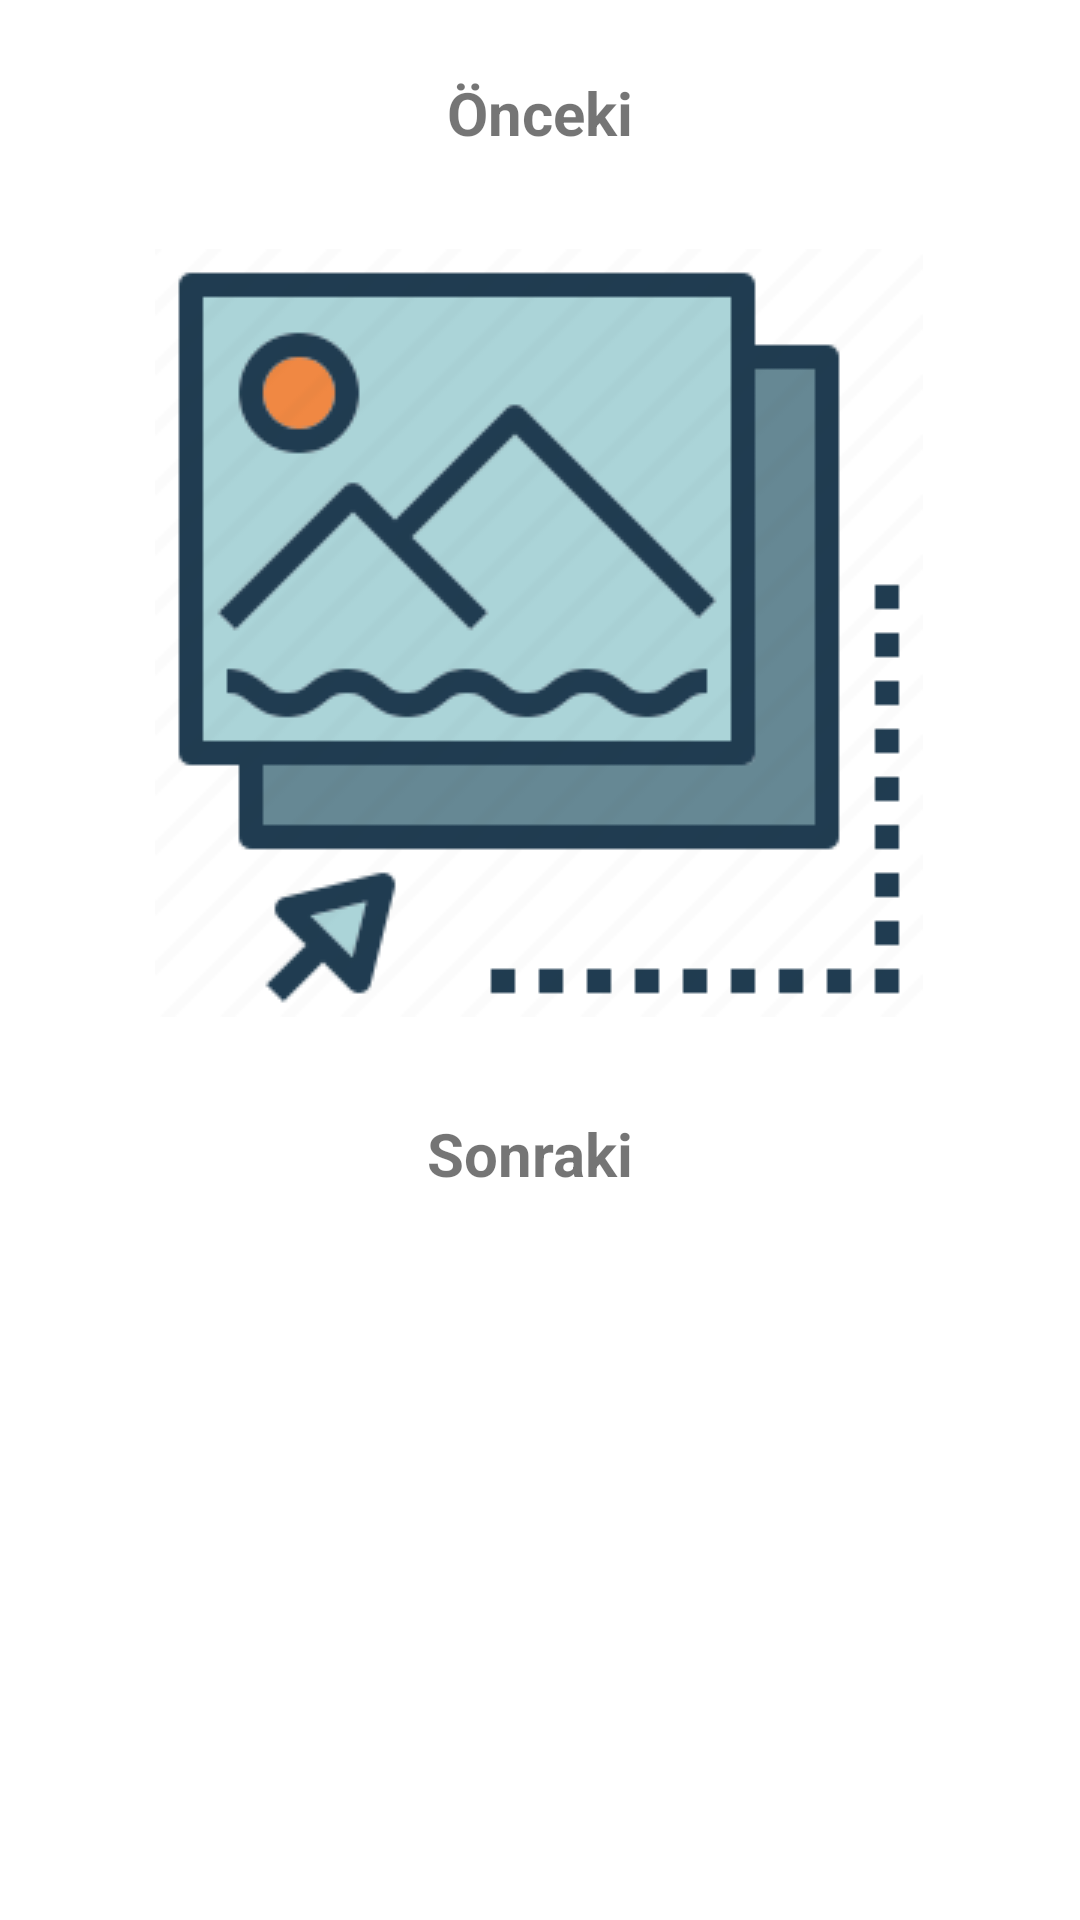

Layout XML and referenced resources for this Android screen:
<!-- AndroidManifest.xml: application theme Theme.BogazHackatonProject -->
<!-- res/layout/fragment_photo.xml -->
<?xml version="1.0" encoding="utf-8"?>
<androidx.constraintlayout.widget.ConstraintLayout xmlns:android="http://schemas.android.com/apk/res/android"
    xmlns:app="http://schemas.android.com/apk/res-auto"
    xmlns:tools="http://schemas.android.com/tools"
    android:layout_width="match_parent"
    android:layout_height="match_parent"
    tools:context=".pages.photo.PhotoFragment">

    <ImageView
        android:id="@+id/imgPhoto"
        android:layout_width="wrap_content"
        android:layout_height="wrap_content"
        android:layout_marginTop="32dp"
        android:src="@drawable/photo"
        app:layout_constraintEnd_toEndOf="parent"
        app:layout_constraintHorizontal_bias="0.496"
        app:layout_constraintStart_toStartOf="parent"
        app:layout_constraintTop_toBottomOf="@+id/textView5" />

    <TextView
        android:id="@+id/textView4"
        android:layout_width="wrap_content"
        android:layout_height="wrap_content"
        android:layout_marginTop="32dp"
        android:text="Sonraki "
        android:textSize="20sp"
        android:textStyle="bold"
        app:layout_constraintEnd_toEndOf="parent"
        app:layout_constraintHorizontal_bias="0.498"
        app:layout_constraintStart_toStartOf="parent"
        app:layout_constraintTop_toBottomOf="@+id/imgPhoto" />

    <ProgressBar
        android:id="@+id/progressBarPhoto"
        style="?android:attr/progressBarStyle"
        android:layout_width="101dp"
        android:layout_height="87dp"
        android:visibility="gone"
        app:layout_constraintBottom_toBottomOf="parent"
        app:layout_constraintEnd_toEndOf="parent"
        app:layout_constraintStart_toStartOf="parent"
        app:layout_constraintTop_toTopOf="parent" />

    <ImageView
        android:id="@+id/imageViewNew"
        android:layout_width="226dp"
        android:layout_height="192dp"
        android:layout_marginTop="32dp"
        app:layout_constraintEnd_toEndOf="parent"
        app:layout_constraintHorizontal_bias="0.494"
        app:layout_constraintStart_toStartOf="parent"
        app:layout_constraintTop_toBottomOf="@+id/textView4"
        tools:src="@tools:sample/avatars" />

    <TextView
        android:id="@+id/textView5"
        android:layout_width="wrap_content"
        android:layout_height="wrap_content"
        android:layout_marginTop="24dp"
        android:text="Önceki"
        android:textSize="20sp"
        android:textStyle="bold"
        app:layout_constraintEnd_toEndOf="parent"
        app:layout_constraintHorizontal_bias="0.5"
        app:layout_constraintStart_toStartOf="parent"
        app:layout_constraintTop_toTopOf="parent" />

</androidx.constraintlayout.widget.ConstraintLayout>
<!-- resources referenced by this layout -->
<resources>
  <!-- drawable photo: png bitmap (drawable-v24, 9165 bytes) -->
  <style name="Theme.BogazHackatonProject" parent="Theme.MaterialComponents.DayNight.DarkActionBar">
          
          <item name="colorPrimary">@color/purple_500</item>
          <item name="colorPrimaryVariant">@color/purple_700</item>
          <item name="colorOnPrimary">@color/white</item>
          
          <item name="colorSecondary">@color/teal_200</item>
          <item name="colorSecondaryVariant">@color/teal_700</item>
          <item name="colorOnSecondary">@color/black</item>
          
          <item name="android:statusBarColor" tools:targetApi="l">?attr/colorPrimaryVariant</item>
          
      </style>
  <!-- not gathered from this repository: default colours our renderer supplied (Android Studio template values) -->
  <color name="purple_500">#FF6200EE</color>
  <color name="purple_700">#FF3700B3</color>
  <color name="teal_200">#FF03DAC5</color>
  <color name="teal_700">#FF018786</color>
  <color name="black">#FF000000</color>
  <color name="white">#FFFFFFFF</color>
</resources>
